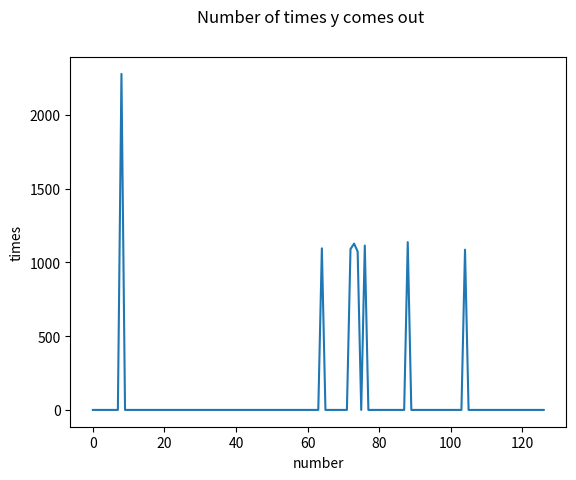
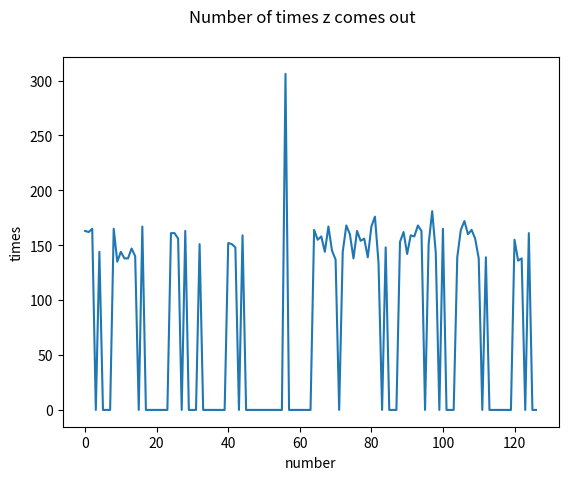

Write the Python code that produced these figures, in order.
#task 1 lab. 2
# the input and output alphabets are the set of 7-bit
# words: X = Y = Z = {0; 1}^7
import random
import matplotlib.pyplot as plt

def uniform_error_wiretap_channel(x):
    '''
implementation of a wiretap channel s.t.:
  > the legitimate channel introduces at most 1 binary error per word
  > the eavesdropper channel introduces at most 3 binary error per word
  > y and z are conditionally uniform and independent of eache other given x
      so: Pyz|x = Py|x * Pz|x
    '''
    error_legitimate = ['0000000', '0000001', '0000010', '0000100', '0001000', '0010000', '0100000', '1000000']

    #at first error_eavesdropper is equal to error_legitimate, then I complete it adding numbers with two and three 1's
    error_eavesdropper = ['0000000', '0000001', '0000010', '0000100', '0001000', '0010000', '0100000', '1000000']

    tmp_2 = [] # it will contain the numbers with exactly two 1's
    tmp_3 = [] # it will contain the numbers with exactly three 1's

    #generating numbers with exactly two 1's
    for err_leg in error_legitimate:
        for err_eave in error_eavesdropper:
            error_2 = int(err_leg,2) | int(err_eave,2)
            num_1 = 0 # number of ones
            for i in bin(error_2)[2:]:
                if i == '1':
                    num_1 += 1
            if (num_1 == 2) and not(bin(error_2)[2:] in tmp_2):
                tmp_2.append(bin(error_2)[2:])
            num_1 = 0

    for num in tmp_2:
        error_eavesdropper.append(num)

    #generating numbers with exactly three 1's
    for err_leg in error_legitimate:
        for t in tmp_2:
            error_3 = int(err_leg,2) | int(t,2)
            num_1 = 0
            for i in bin(error_3)[2:]:
                if i =='1':
                    num_1+=1
            if (num_1 == 3) and not(bin(error_3)[2:] in tmp_3):
                tmp_3.append(bin(error_3)[2:])

    for num in tmp_3:
        error_eavesdropper.append(num)

    # >>>>>>> Legitimate channel <<<<<<<

    #NOTE : the function random.randint() has/should have  a 'uniform behaviour'
    error_y = error_legitimate[random.randint(0,len(error_legitimate))-1]
    y = int(x,2) ^ int(error_y,2)

    # >>>>>>> Eavesdropper channel <<<<<<<
    error_z = error_eavesdropper[random.randint(0,len(error_eavesdropper))-1]
    z = int(x,2) ^ int(error_z,2)

    #print('errY :',error_y,'\nerrZ :',error_z)
    #print(error_legitimate,'\n\n++++++++++++++\n\n',error_eavesdropper)
    return y,z

#################################################
'''
def generate_rand_input():

    #generate a number (type str) with 7 bits

    input = ''
    for i in range(7):
        input += str(random.randint(0,1))
    return input
'''
#################################################


if __name__ == '__main__':

    x = '1001000'
    #print('input :',int(x,2),'\n')
    print('input :'+x+'\n')

    arrY = [0]*int('1111111',2) #the index is the output number (= y); the value of the index is the number of times it comes out
    arrZ = [0]*int('1111111',2) #the index is the output number (= z); the value of the index is the number of times it comes out

    #random.seed(1)

    for i in range(0,10000):
        res = uniform_error_wiretap_channel(x)
        arrY[res[0]] += 1
        arrZ[res[1]] +=1
        #print('   y :',bin(res[0])[2:],'\n   z :',bin(res[1])[2:])
        #print('\n')
    print(arrY)
    print('------------')
    print(arrZ)
    fig = plt.figure()
    plt.plot(arrY)
    plt.xlabel('number')
    plt.ylabel('times')
    fig.suptitle('Number of times y comes out')
    plt.show()

    fig2 = plt.figure()
    plt.plot(arrZ)
    fig2.suptitle('Number of times z comes out')
    plt.xlabel('number')
    plt.ylabel('times')
    plt.show()
